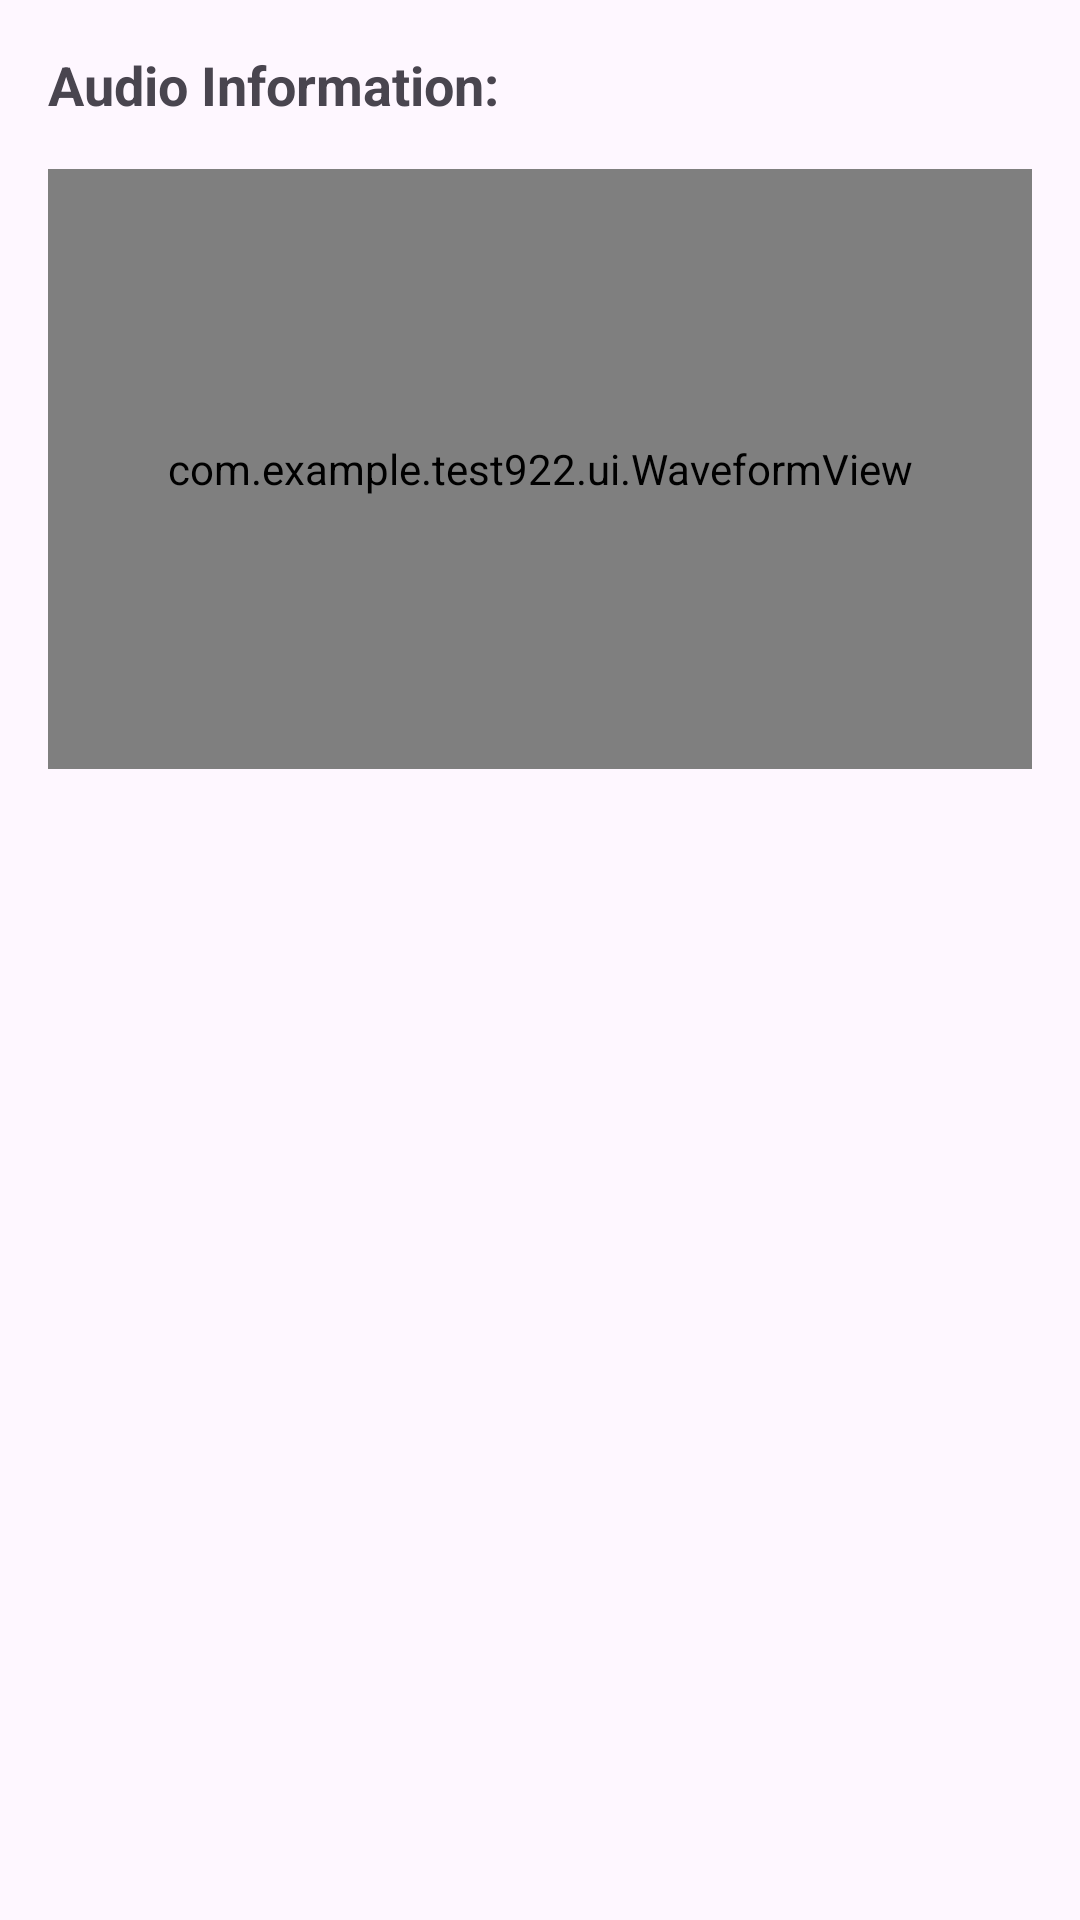

Here is an Android app screen rendered from its layout file. Give the layout XML and the strings, colors and styles it references.
<!-- AndroidManifest.xml: application theme Theme.Test922 -->
<!-- res/layout/activity_audio_info.xml -->
<?xml version="1.0" encoding="utf-8"?>
<LinearLayout xmlns:android="http://schemas.android.com/apk/res/android"
    xmlns:tools="http://schemas.android.com/tools"
    android:layout_width="match_parent"
    android:layout_height="match_parent"
    android:orientation="vertical"
    android:padding="16dp"
    tools:context=".AudioInfoActivity">

    <TextView
        android:id="@+id/audio_header_info_text_view"
        android:layout_width="match_parent"
        android:layout_height="wrap_content"
        android:text="Audio Information:"
        android:textSize="18sp"
        android:textStyle="bold" />

    <com.example.test922.ui.WaveformView
        android:id="@+id/waveform_view_details"
        android:layout_width="match_parent"
        android:layout_height="200dp"
        android:layout_marginTop="16dp" />

</LinearLayout>
<!-- resources referenced by this layout -->
<resources>
  <style name="Theme.Test922" parent="Base.Theme.Test922" />
  <style name="Base.Theme.Test922" parent="Theme.Material3.DayNight.NoActionBar">
          
          
      </style>
</resources>
